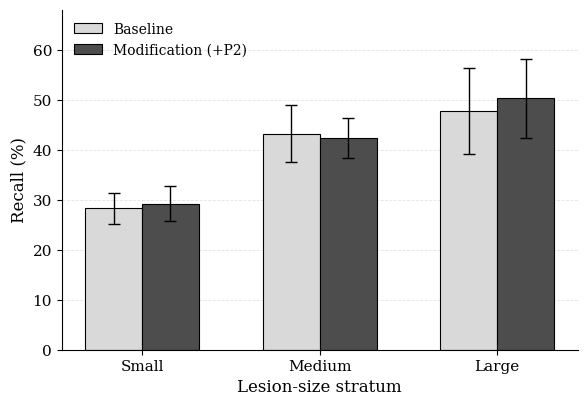

Write Python code to recreate this figure.
# -*- coding: utf-8 -*-
"""
Figure 4 - Recall by lesion-size stratum, mean +/- SD across eight seeds
(Section 5.2, Table 4).

Grouped bar chart with seed-to-seed standard deviation as error bars, showing
that the apparent small-lesion gain is accompanied by comparable or larger
variability across all strata.

Values default to the across-seed statistics reported in the paper; pass
`--results results/multiseed_8seeds.json` to plot them from the recorded
per-seed file instead.

Style matches the other figures: greyscale, serif, vector PDF with embedded
fonts (pdf.fonttype 42).

Usage:
    python figures/make_fig4_multiseed_stability.py --outdir figures
    python figures/make_fig4_multiseed_stability.py --results results/multiseed_8seeds.json
"""

import argparse
import json
import os

import matplotlib
matplotlib.use("Agg")
import matplotlib.pyplot as plt
import numpy as np

matplotlib.rcParams["font.family"] = "serif"
matplotlib.rcParams["font.size"] = 11
matplotlib.rcParams["axes.linewidth"] = 0.8
matplotlib.rcParams["pdf.fonttype"] = 42
matplotlib.rcParams["ps.fonttype"] = 42

STRATA = ["Small", "Medium", "Large"]

# Across-seed statistics reported in the paper (Table 4, eight seeds).
PAPER_VALUES = {
    "baseline_mean": [28.3, 43.2, 47.8],
    "baseline_std": [3.1, 5.7, 8.6],
    "p2_mean": [29.2, 42.4, 50.3],
    "p2_std": [3.5, 4.0, 7.9],
}


def load_from_results(path):
    """Recompute mean +/- SD per stratum from the recorded per-seed file."""
    with open(path) as f:
        data = json.load(f)

    # results/multiseed_8seeds.json nests the per-seed recalls under "data",
    # keyed "baseline" and "p2"; accept a flat layout as well.
    per_seed = data.get("data", data)
    out = {}
    for src, key in (("baseline", "baseline"), ("p2", "p2")):
        if src not in per_seed:
            raise KeyError(f"'{src}' not found in {path}")
        means, stds = [], []
        for k in ("small", "medium", "large"):
            v = np.asarray(per_seed[src][k], dtype=float) * 100.0
            means.append(v.mean())
            stds.append(v.std(ddof=1))
        out[f"{key}_mean"] = means
        out[f"{key}_std"] = stds
    return out


def build_figure(vals):
    x = np.arange(len(STRATA))
    width = 0.32

    fig, ax = plt.subplots(figsize=(6.0, 4.2), dpi=300)

    ax.bar(x - width / 2, vals["baseline_mean"], width, yerr=vals["baseline_std"],
           label="Baseline", color="#d9d9d9", edgecolor="black",
           linewidth=0.8, capsize=4,
           error_kw={"elinewidth": 1.0, "capthick": 1.0})
    ax.bar(x + width / 2, vals["p2_mean"], width, yerr=vals["p2_std"],
           label="Modification (+P2)", color="#4d4d4d", edgecolor="black",
           linewidth=0.8, capsize=4,
           error_kw={"elinewidth": 1.0, "capthick": 1.0})

    ax.set_ylabel("Recall (%)", fontsize=12)
    ax.set_xlabel("Lesion-size stratum", fontsize=12)
    ax.set_xticks(x)
    ax.set_xticklabels(STRATA, fontsize=11)
    ax.set_ylim(0, 68)
    ax.legend(frameon=False, loc="upper left", fontsize=10)

    ax.spines["top"].set_visible(False)
    ax.spines["right"].set_visible(False)
    ax.yaxis.grid(True, linestyle="--", alpha=0.35, linewidth=0.6)
    ax.set_axisbelow(True)

    fig.tight_layout()
    return fig


def main():
    ap = argparse.ArgumentParser()
    ap.add_argument("--results", default=None,
                    help="Optional results/multiseed_8seeds.json to plot from; "
                         "defaults to the values reported in the paper.")
    ap.add_argument("--outdir", default="figures")
    args = ap.parse_args()

    vals = load_from_results(args.results) if args.results else PAPER_VALUES

    os.makedirs(args.outdir, exist_ok=True)
    fig = build_figure(vals)

    stem = os.path.join(args.outdir, "fig4_multiseed_stability_8seeds")
    fig.savefig(f"{stem}.pdf", bbox_inches="tight")
    fig.savefig(f"{stem}.png", bbox_inches="tight", dpi=300)
    print(f"saved: {stem}.pdf")
    print(f"saved: {stem}.png")


if __name__ == "__main__":
    main()
